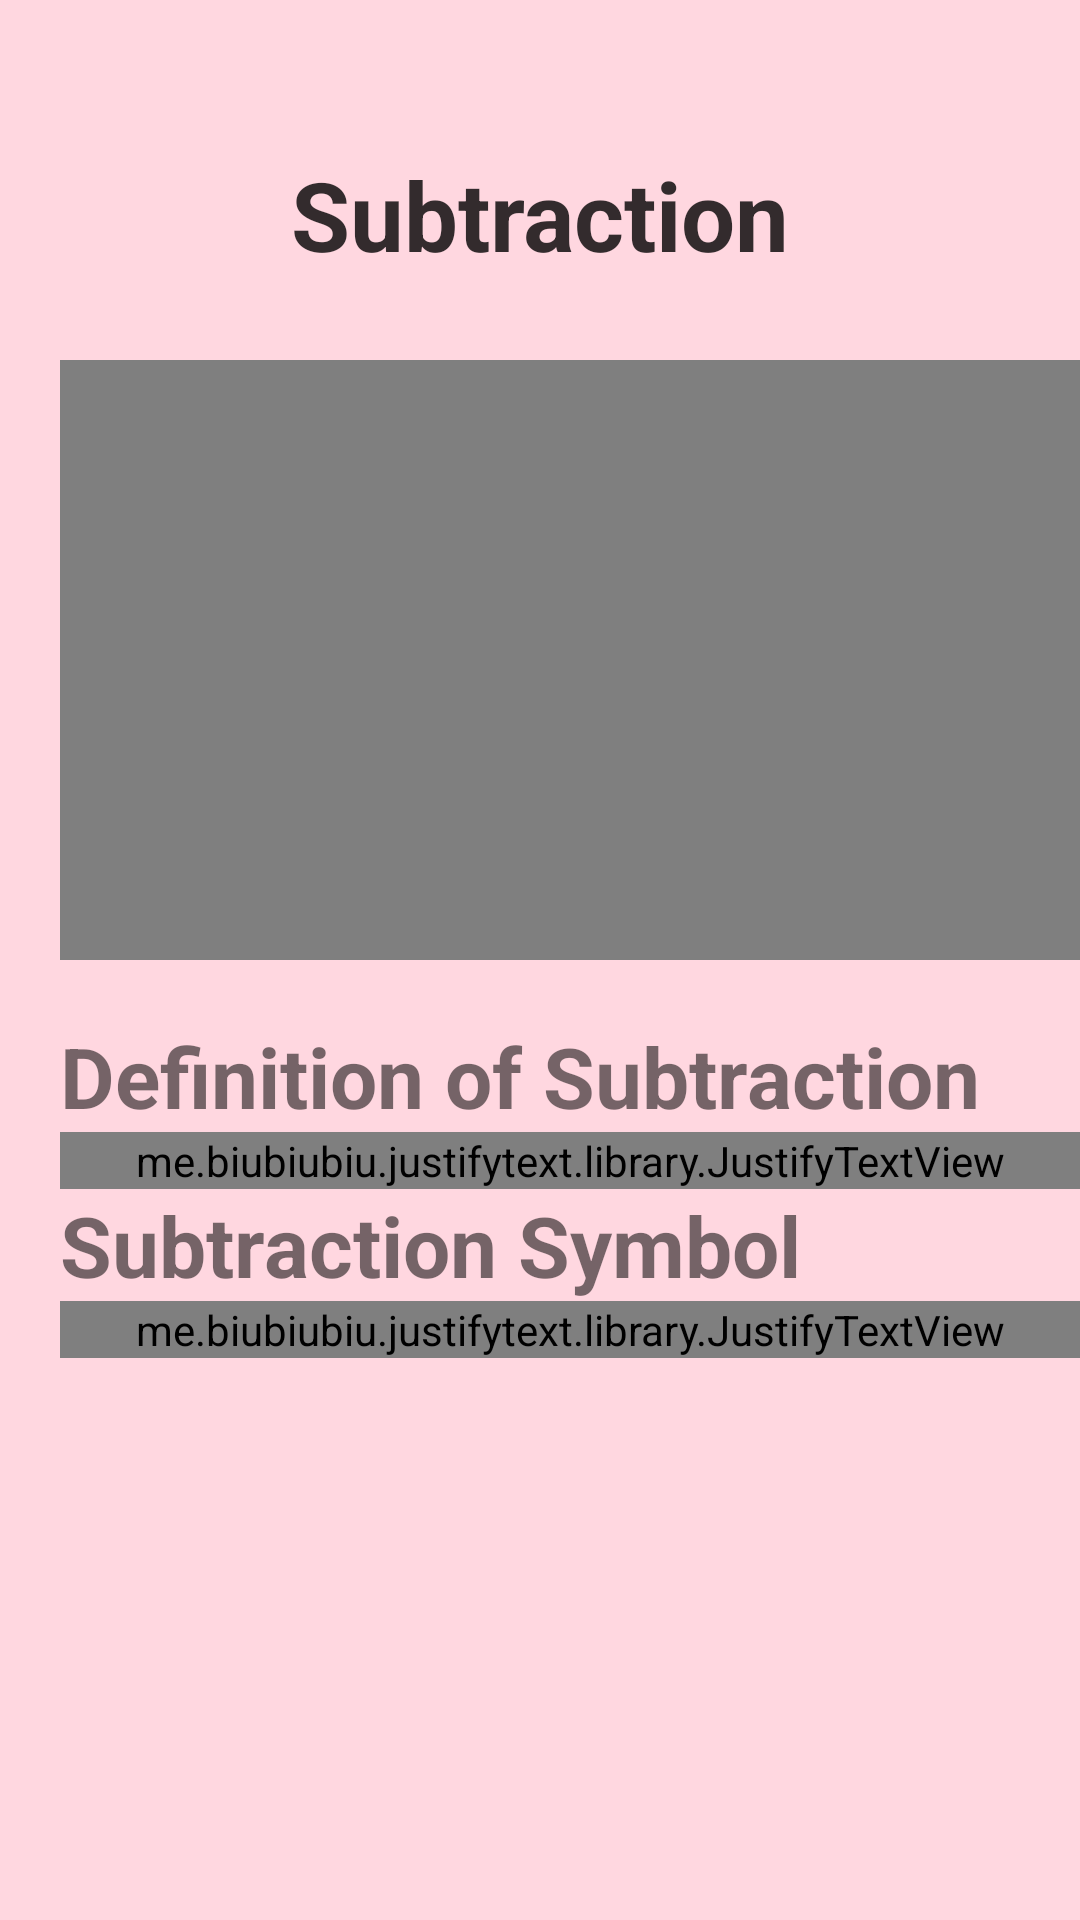

Produce the Android XML layout that renders to this screen, including the resource entries it uses.
<!-- AndroidManifest.xml: application theme AppTheme.NoActionBar -->
<!-- res/layout/course_3.xml -->
<?xml version="1.0" encoding="utf-8"?>
<layout
    xmlns:android="http://schemas.android.com/apk/res/android"
    xmlns:app="http://schemas.android.com/apk/res-auto"
    xmlns:tools="http://schemas.android.com/tools"
    tools:context=".Course_1">

    <RelativeLayout
        android:layout_width="match_parent"
        android:layout_height="match_parent"
        android:background="@color/bg_course_main_page_color"
        android:orientation="vertical">


        <TextView
            android:id="@+id/course_title"
            android:layout_width="match_parent"
            android:layout_height="wrap_content"
            android:layout_marginTop="50dp"
            android:alpha="0.8"
            android:text="@string/course_3_title_text"
            android:textAlignment="center"
            android:textColor="@color/black"
            android:textSize="32sp"
            android:textStyle="bold" />

        <ImageButton
            android:id="@+id/course_back_button"
            android:layout_width="40dp"
            android:layout_height="40dp"
            android:layout_marginStart="20dp"
            android:layout_marginTop="40dp"
            android:alpha="0.75"
            android:background="@drawable/course_back_shape"
            android:contentDescription="back" />

        <ImageView
            android:id="@+id/course_back_icon"
            android:layout_width="30dp"
            android:layout_height="29.3dp"
            android:layout_marginStart="25dp"
            android:layout_marginTop="45dp"
            android:contentDescription="back_icon"
            android:src="@drawable/back_icon" />

        <ScrollView
            android:layout_width="393dp"
            android:layout_height="641dp"
            android:layout_marginTop="100dp">

            <RelativeLayout
                android:id="@+id/course_content_container"
                android:layout_width="match_parent"
                android:layout_height="wrap_content">

                <RelativeLayout
                    android:id="@+id/video_layout"
                    android:layout_width="wrap_content"
                    android:layout_height="wrap_content"
                    android:layout_marginStart="20dp"
                    android:layout_marginTop="20dp">

                    <VideoView
                        android:id="@+id/course_video"
                        android:layout_width="353dp"
                        android:layout_height="200dp" />
                </RelativeLayout>

                <androidx.constraintlayout.widget.ConstraintLayout
                    android:id="@+id/course_content_text_container"
                    android:layout_width="353dp"
                    android:layout_height="wrap_content"
                    android:layout_marginStart="20dp"
                    android:layout_marginTop="220dp"
                    android:orientation="horizontal">

                    <TextView
                        android:id="@+id/course_content_title_1"
                        android:layout_width="wrap_content"
                        android:layout_height="wrap_content"
                        android:layout_marginTop="20dp"
                        android:text="@string/course_3_text_title_1"
                        android:textSize="28dp"
                        android:textStyle="bold"
                        app:layout_constraintStart_toStartOf="parent"
                        app:layout_constraintTop_toTopOf="parent" />

                    <me.biubiubiu.justifytext.library.JustifyTextView
                        android:id="@+id/course_content_text_1"
                        android:layout_width="match_parent"
                        android:layout_height="wrap_content"
                        android:text="@string/course_3_text_1"
                        android:textSize="18dp"
                        app:layout_constraintStart_toStartOf="@+id/course_content_title_1"
                        app:layout_constraintTop_toBottomOf="@+id/course_content_title_1" />

                    <TextView
                        android:id="@+id/course_content_title_2"
                        android:layout_width="wrap_content"
                        android:layout_height="wrap_content"
                        android:text="@string/course_3_text_title_2"
                        android:textSize="28dp"
                        android:textStyle="bold"
                        app:layout_constraintStart_toStartOf="@+id/course_content_text_1"
                        app:layout_constraintTop_toBottomOf="@+id/course_content_text_1" />


                    <me.biubiubiu.justifytext.library.JustifyTextView
                        android:id="@+id/course_content_text_2"
                        android:layout_width="match_parent"
                        android:layout_height="wrap_content"
                        android:text="@string/course_3_text_2"
                        android:textSize="18dp"
                        app:layout_constraintStart_toStartOf="@+id/course_content_title_2"
                        app:layout_constraintTop_toBottomOf="@+id/course_content_title_2" />

                </androidx.constraintlayout.widget.ConstraintLayout>
            </RelativeLayout>

        </ScrollView>

    </RelativeLayout>

</layout>
<!-- resources referenced by this layout -->
<resources>
  <color name="bg_course_main_page_color">#FFD7E0</color>
  <color name="black">#000000</color>
  <string name="course_3_text_1">Subtraction is one of the four basic arithmetic operations in mathematics. The other three being addition, multiplication, and division.
  The operation or process of finding the difference between two numbers or quantities is known as subtraction. To subtract a number from another number is also referred to as ‘taking away one number from another’. Some instances where we use subtraction are while making payments, transferring money to our friends and many more.
  We can observe the applications of subtraction in our day-to-day life in different situations.
      </string>
  <string name="course_3_text_2">In mathematics, we have generally used different symbols for different operators. We have symbols like + , - , * , / and many more. The subtraction symbol "-" is one of the most important math symbols that we use. In the above section, we read about subtracting two numbers 6 and 3. If we observe this expression: (6 - 3 = 3), the symbol (-) between the two numbers is what denotes subtraction. This symbol is also known as the minus (-) sign.</string>
  <string name="course_3_text_title_1">Definition of Subtraction</string>
  <string name="course_3_text_title_2">Subtraction Symbol</string>
  <string name="course_3_title_text">Subtraction</string>
  <style name="AppTheme.NoActionBar">
          <item name="windowActionBar">false</item>
          <item name="windowNoTitle">true</item>
      </style>
</resources>
